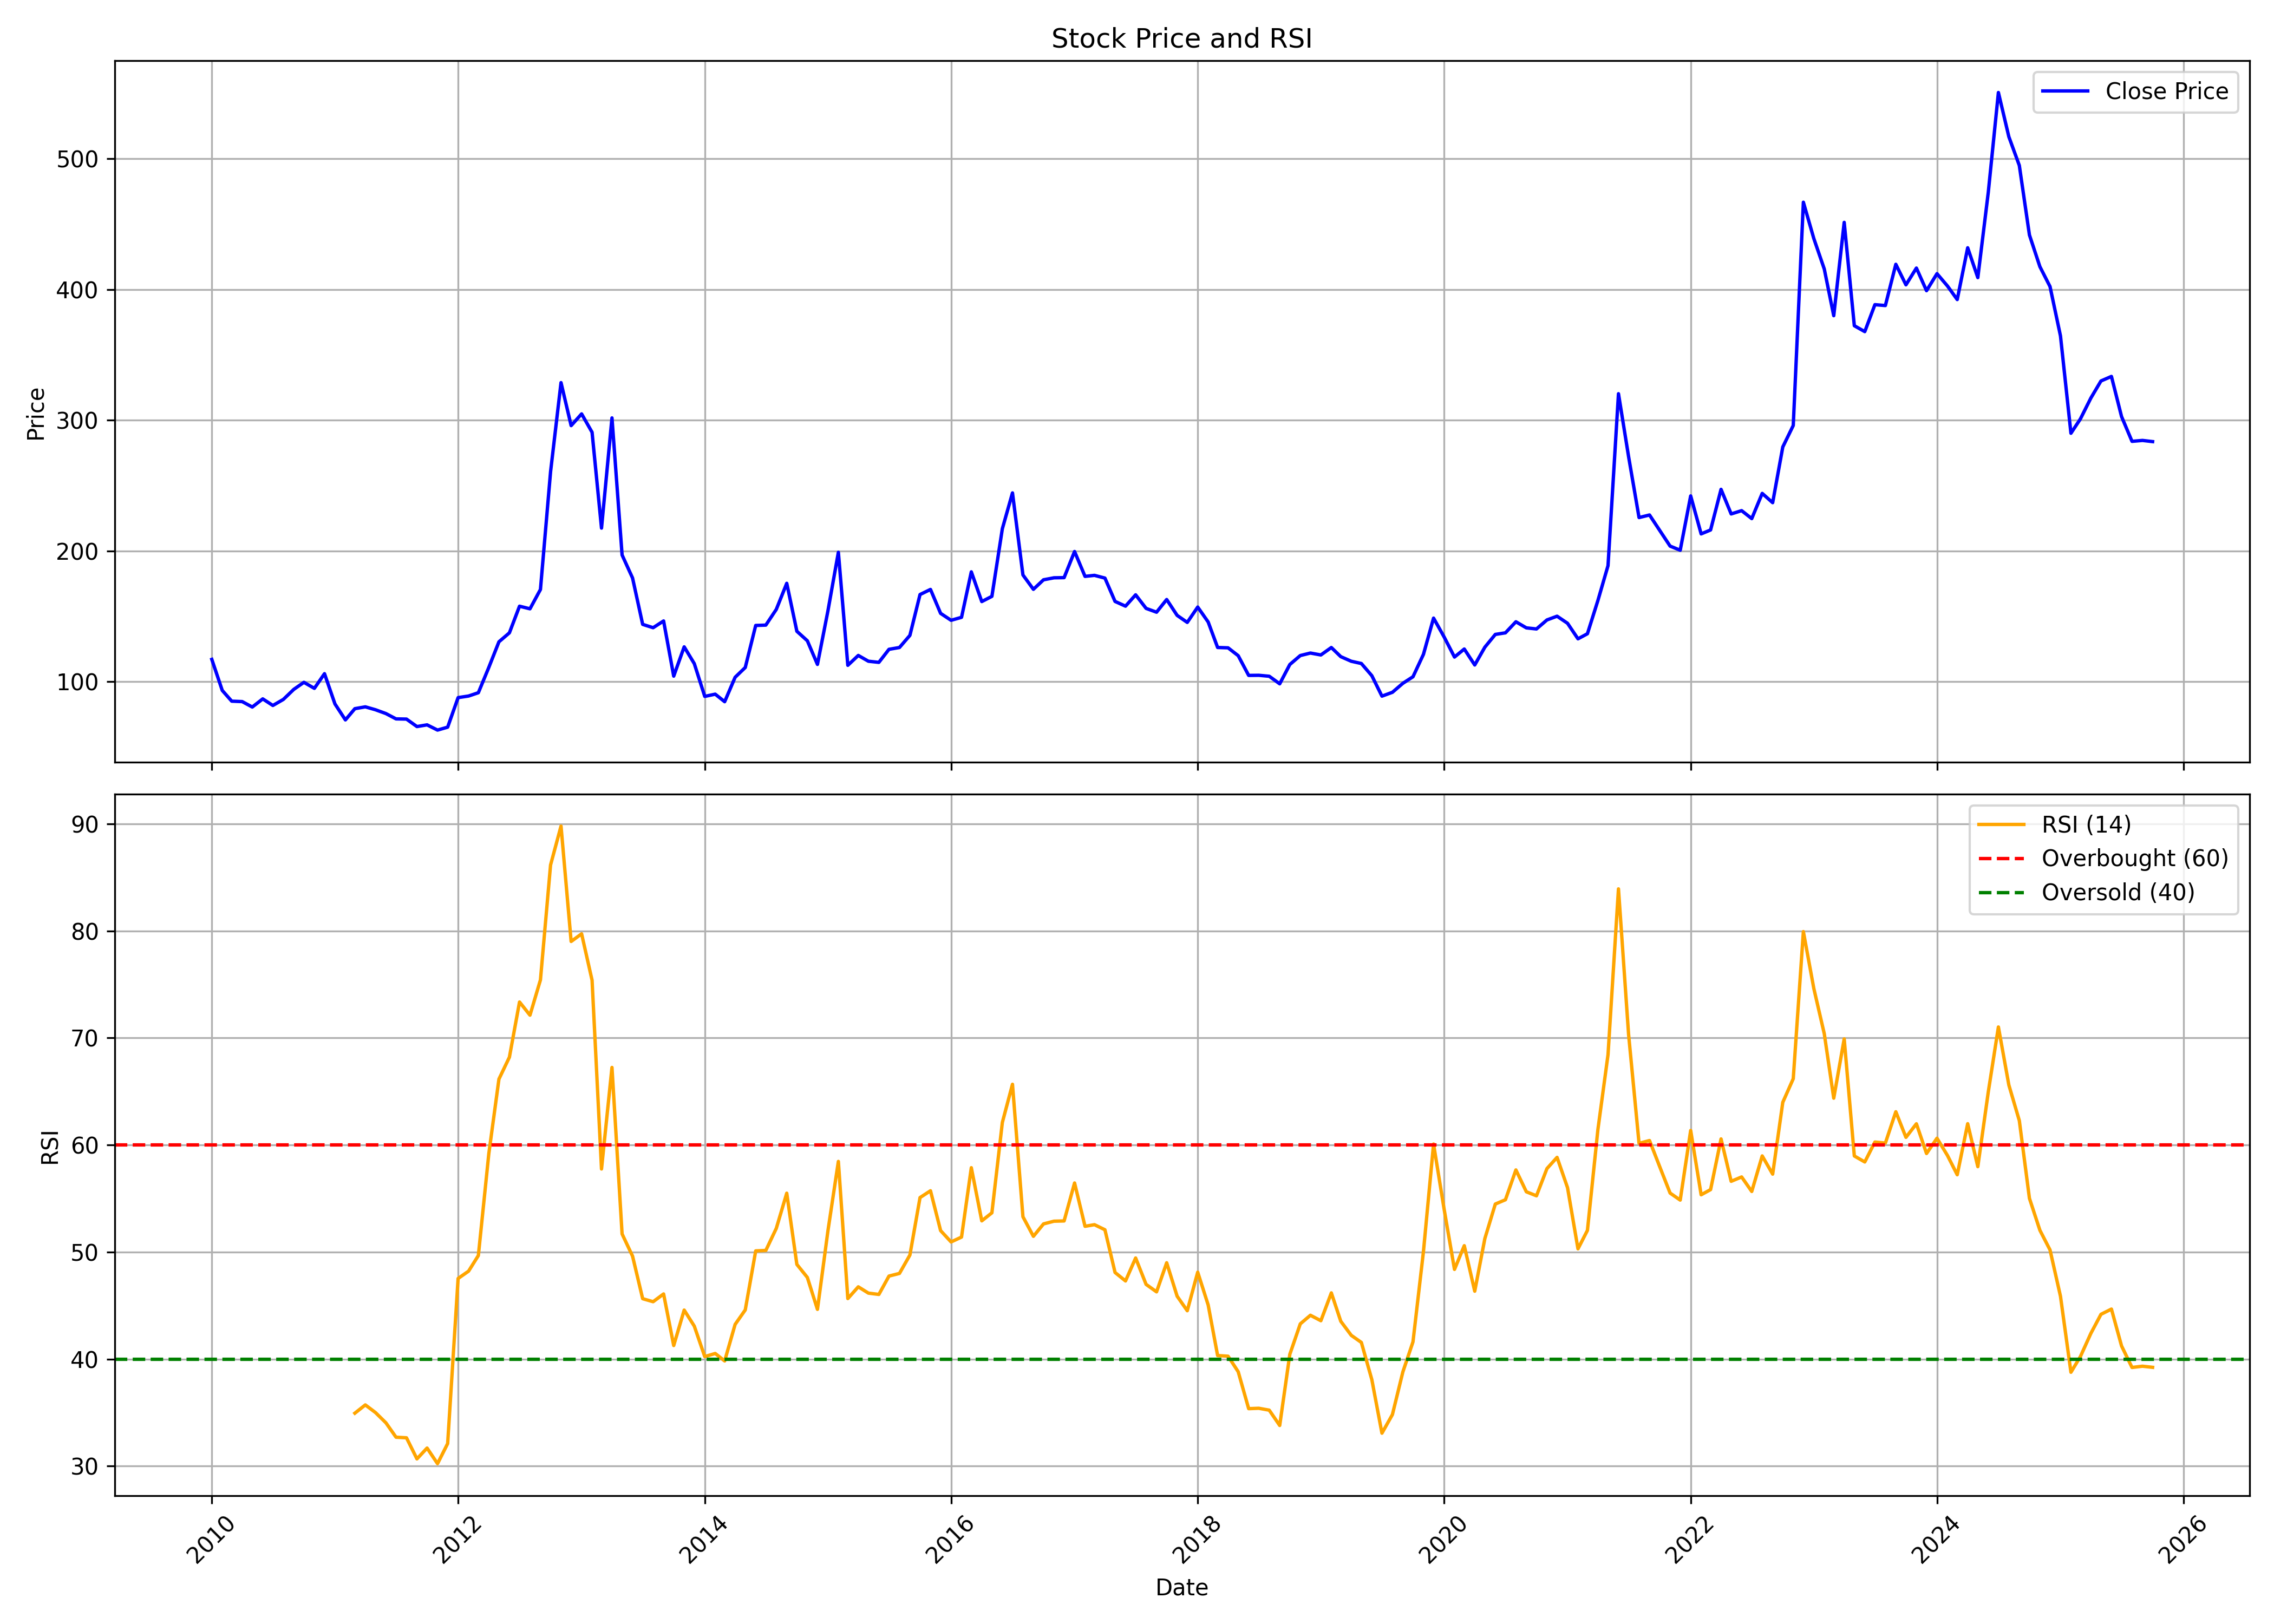

The table this chart was drawn from, first rows:
, date, symbol, open, high, low, close, volume, rsi
0, 2010-01-01, PONNIERODE, 95.29, 149.3, 86.55, 117, 1174238, 
1, 2010-02-01, PONNIERODE, 112, 129.8, 83.38, 93.3, 848233, 
2, 2010-03-01, PONNIERODE, 93.3, 102.2, 72.26, 85.08, 539253, 
3, 2010-04-01, PONNIERODE, 82.58, 88.94, 78.61, 84.77, 215812, 
4, 2010-05-01, PONNIERODE, 81.79, 88.82, 69.88, 80.6, 237802, 
5, 2010-06-01, PONNIERODE, 82.46, 90.52, 73.81, 86.83, 282078, 
6, 2010-07-01, PONNIERODE, 83.38, 95.09, 81.79, 81.79, 196371, 
7, 2010-08-01, PONNIERODE, 83.46, 97.52, 83.09, 86.42, 698844, 
8, 2010-09-01, PONNIERODE, 86.42, 95.38, 84.16, 94.11, 483440, 
9, 2010-10-01, PONNIERODE, 94.15, 105.7, 90.57, 99.49, 676531, 
10, 2010-11-01, PONNIERODE, 102.8, 117.4, 84.45, 94.89, 475776, 
11, 2010-12-01, PONNIERODE, 97.03, 110, 84.98, 106.1, 319129, 
12, 2011-01-01, PONNIERODE, 105.3, 108.1, 78.57, 82.97, 104926, 
13, 2011-02-01, PONNIERODE, 81.28, 85.52, 69.07, 70.76, 53614, 
14, 2011-03-01, PONNIERODE, 67.43, 80.58, 67.43, 79.35, 51968, 34.95
15, 2011-04-01, PONNIERODE, 80.34, 82.23, 74.33, 80.75, 110006, 35.72
16, 2011-05-01, PONNIERODE, 79.76, 83.79, 77.21, 78.53, 121622, 35.01
17, 2011-06-01, PONNIERODE, 81.4, 81.4, 72.36, 75.61, 40655, 34.05
18, 2011-07-01, PONNIERODE, 75.16, 81.82, 70.72, 71.54, 55999, 32.7
19, 2011-08-01, PONNIERODE, 73.1, 75.2, 60.88, 71.38, 44019, 32.65
20, 2011-09-01, PONNIERODE, 71.38, 74.7, 65.54, 65.67, 37540, 30.67
21, 2011-10-01, PONNIERODE, 65.54, 72.18, 65.16, 66.97, 10478, 31.69
22, 2011-11-01, PONNIERODE, 66.42, 68.65, 60.08, 62.98, 41554, 30.23
23, 2011-12-01, PONNIERODE, 62.39, 69.49, 59.78, 65.2, 108175, 32.11
24, 2012-01-01, PONNIERODE, 63.86, 91.59, 61.46, 87.81, 203093, 47.53
25, 2012-02-01, PONNIERODE, 79.78, 98.73, 79.78, 89.02, 109456, 48.22
26, 2012-03-01, PONNIERODE, 87.39, 106.3, 86.63, 91.55, 849245, 49.68
27, 2012-04-01, PONNIERODE, 90.75, 125.6, 90.75, 110.9, 693954, 59.19
28, 2012-05-01, PONNIERODE, 110.9, 131.8, 107.6, 130.5, 151179, 66.16
29, 2012-06-01, PONNIERODE, 127.7, 140.3, 124.7, 137.3, 129418, 68.21
30, 2012-07-01, PONNIERODE, 135.3, 167.2, 125.2, 157.7, 139271, 73.36
31, 2012-08-01, PONNIERODE, 154.6, 171.6, 142.6, 155.7, 69827, 72.13
32, 2012-09-01, PONNIERODE, 154.6, 186.1, 153.7, 170.5, 66074, 75.43
33, 2012-10-01, PONNIERODE, 171.3, 260.5, 155.8, 260.5, 265223, 86.16
34, 2012-11-01, PONNIERODE, 273.2, 354.3, 257, 328.7, 820626, 89.8
35, 2012-12-01, PONNIERODE, 326.1, 326.1, 271.4, 295.8, 58633, 79.02
36, 2013-01-01, PONNIERODE, 310.6, 329.4, 296.5, 304.8, 23690, 79.73
37, 2013-02-01, PONNIERODE, 297.1, 298.8, 256.2, 290.7, 15139, 75.4
38, 2013-03-01, PONNIERODE, 276.2, 329.3, 217.5, 217.5, 188320, 57.76
39, 2013-04-01, PONNIERODE, 226.2, 317.6, 191.6, 301.7, 425012, 67.25
40, 2013-05-01, PONNIERODE, 301.7, 306.9, 196.9, 196.9, 492, 51.69
41, 2013-06-01, PONNIERODE, 196.9, 198.9, 179.3, 179.3, 7201, 49.62
42, 2013-07-01, PONNIERODE, 179.3, 179.3, 130.6, 143.8, 436, 45.64
43, 2013-08-01, PONNIERODE, 138.3, 143.9, 138.3, 141.3, 181, 45.36
44, 2013-09-01, PONNIERODE, 147.7, 147.7, 146.4, 146.4, 22499, 46.09
45, 2013-10-01, PONNIERODE, 146.4, 189.5, 104.2, 104.2, 173806, 41.27
46, 2013-11-01, PONNIERODE, 99.06, 126.6, 94.32, 126.6, 1033, 44.58
47, 2013-12-01, PONNIERODE, 126.6, 130.5, 113.8, 113.8, 472, 43.08
48, 2014-01-01, PONNIERODE, 110.3, 117.6, 86.14, 88.72, 3306, 40.23
49, 2014-02-01, PONNIERODE, 88.72, 93.59, 75.03, 90.45, 3465, 40.52
50, 2014-03-01, PONNIERODE, 85.92, 114.4, 77.57, 84.68, 28723, 39.83
51, 2014-04-01, PONNIERODE, 88.9, 106.7, 86.57, 103.4, 4243, 43.24
52, 2014-05-01, PONNIERODE, 103.4, 117.3, 95.66, 110.8, 9762, 44.59
53, 2014-06-01, PONNIERODE, 116.2, 151.6, 116.2, 143, 8766, 50.11
54, 2014-07-01, PONNIERODE, 142.1, 150.7, 130.1, 143.3, 3370, 50.15
55, 2014-08-01, PONNIERODE, 144.3, 156.1, 130.1, 155.3, 17529, 52.21
56, 2014-09-01, PONNIERODE, 162.2, 181.5, 141.4, 175.2, 11635, 55.5
57, 2014-10-01, PONNIERODE, 182.2, 217.7, 133.6, 138.5, 167271, 48.84
58, 2014-11-01, PONNIERODE, 134.7, 150.9, 118.8, 131.3, 292012, 47.63
59, 2014-12-01, PONNIERODE, 131.9, 134.5, 110.5, 113.2, 6690, 44.65
... 130 more rows
